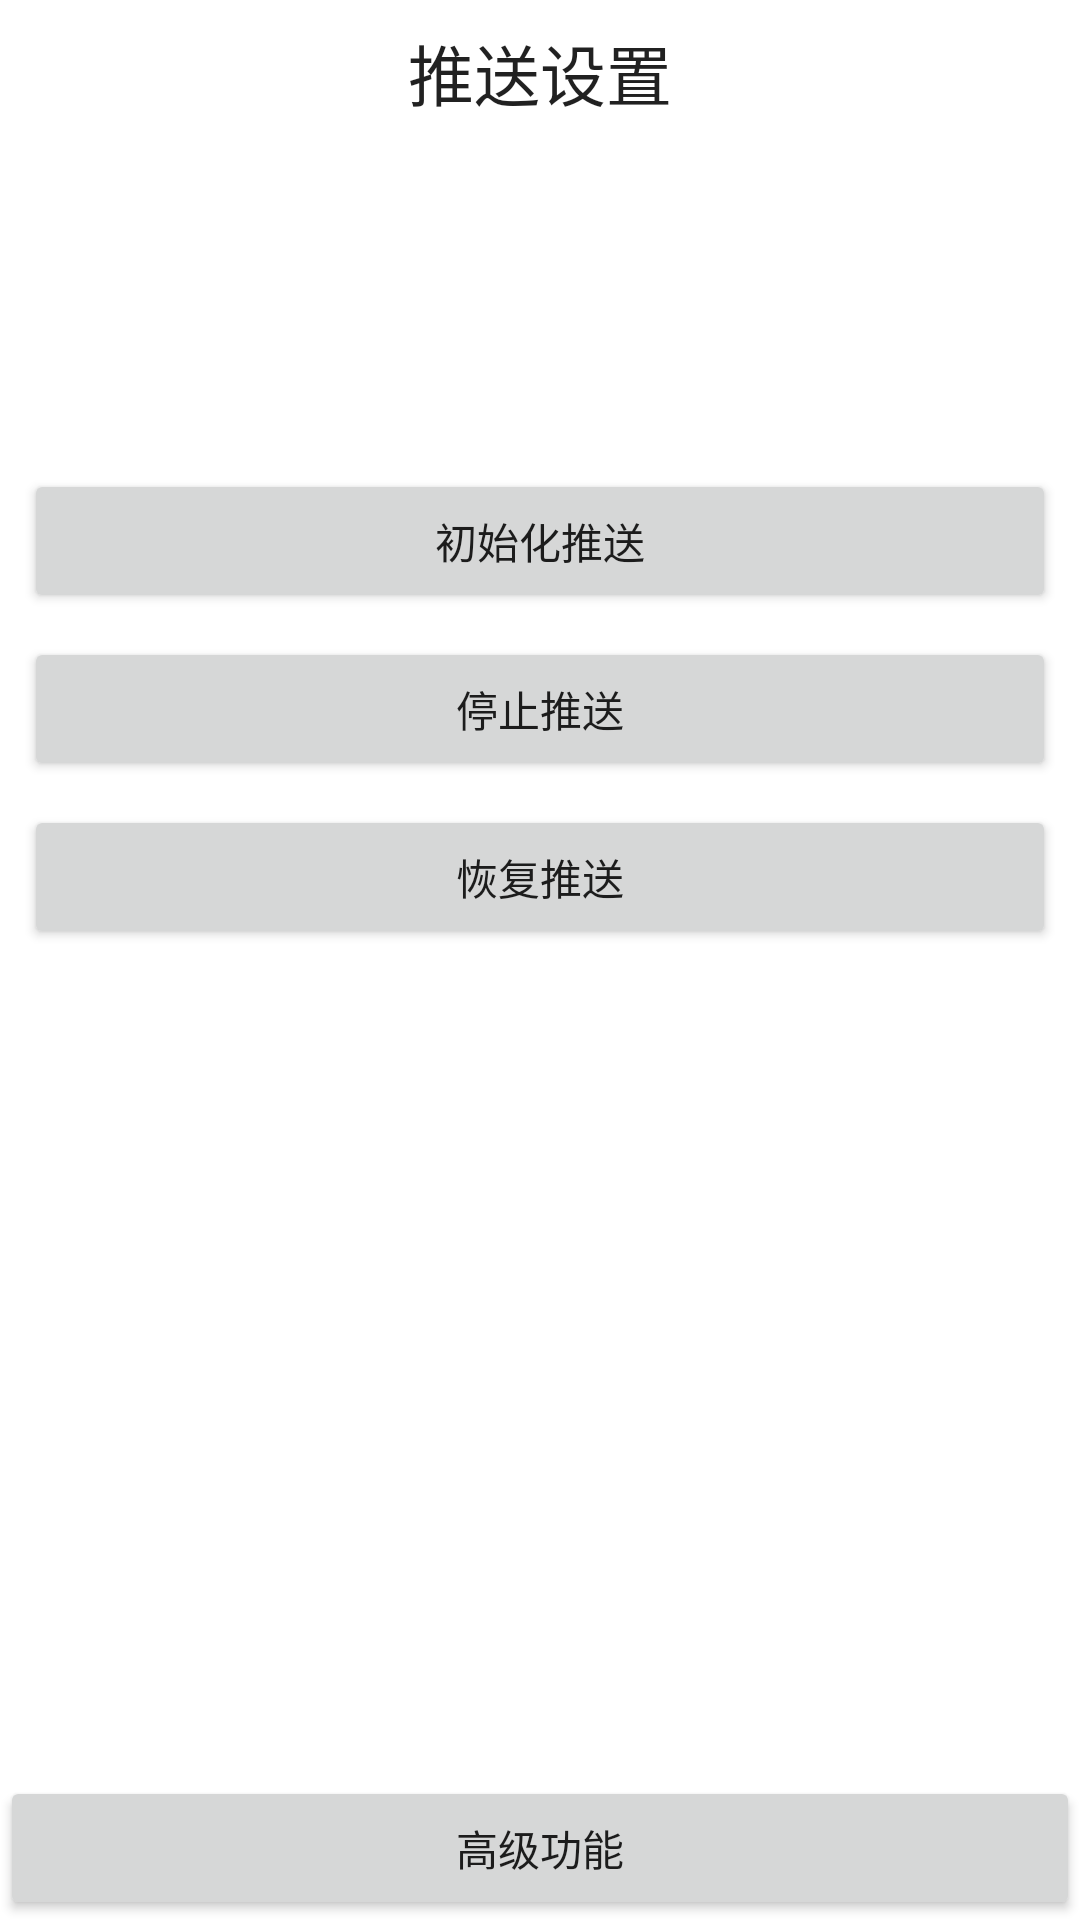

This screen was rendered from an Android layout file. Write that file and the resources it references.
<!-- AndroidManifest.xml: fallback theme Theme.MaterialComponents.DayNight.NoActionBar -->
<!-- res/layout/push_main.xml -->
<?xml version="1.0" encoding="utf-8"?>

<RelativeLayout xmlns:android="http://schemas.android.com/apk/res/android"
    android:layout_width="fill_parent"
    android:layout_height="fill_parent"
    android:background="@drawable/tiledstripes" >

    <RelativeLayout
        android:id="@+id/RelativeLayout1"
        android:layout_width="fill_parent"
        android:layout_height="wrap_content"
        android:gravity="center_vertical"
        android:orientation="vertical"
        android:padding="8dip" >

        <TextView
            android:id="@+id/TextView1"
            android:layout_width="fill_parent"
            android:layout_height="wrap_content"
            android:layout_alignParentLeft="true"
            android:layout_alignParentTop="true" />

        <TextView
            android:id="@+id/tv_appkey"
            android:layout_width="fill_parent"
            android:layout_height="wrap_content"
            android:layout_alignParentLeft="true"
            android:layout_below="@+id/textView1"
            android:layout_marginTop="8dip" />

        <TextView
            android:id="@+id/tv_package"
            android:layout_width="fill_parent"
            android:layout_height="wrap_content"
            android:layout_alignParentLeft="true"
            android:layout_below="@+id/tv_appkey"
            android:layout_marginTop="8dip" />

        <TextView
            android:id="@+id/tv_imei"
            android:layout_width="fill_parent"
            android:layout_height="wrap_content"
            android:layout_alignParentLeft="true"
            android:layout_below="@+id/tv_package"
            android:layout_marginTop="8dip" />

        <TextView
            android:id="@+id/tv_version"
            android:layout_width="fill_parent"
            android:layout_height="wrap_content"
            android:layout_alignParentLeft="true"
            android:layout_below="@+id/tv_imei"
            android:layout_marginTop="8dip" />

        <Button
            android:id="@+id/init"
            android:layout_width="fill_parent"
            android:layout_height="wrap_content"
            android:layout_alignParentLeft="true"
            android:layout_below="@+id/tv_version"
            android:layout_marginTop="8dip"
            android:text="初始化推送" />

        <Button
            android:id="@+id/stopPush"
            android:layout_width="fill_parent"
            android:layout_height="wrap_content"
            android:layout_alignParentLeft="true"
            android:layout_below="@+id/init"
            android:layout_marginTop="8dip"
            android:text="停止推送" />

        <Button
            android:id="@+id/resumePush"
            android:layout_width="fill_parent"
            android:layout_height="wrap_content"
            android:layout_alignParentLeft="true"
            android:layout_below="@+id/stopPush"
            android:layout_marginTop="8dip"
            android:text="恢复推送" />

        <TextView
            android:id="@+id/textView1"
            android:layout_width="wrap_content"
            android:layout_height="wrap_content"
            android:layout_alignTop="@+id/TextView1"
            android:layout_centerHorizontal="true"
            android:text="推送设置"
            android:textAppearance="?android:attr/textAppearanceLarge" />

    </RelativeLayout>

    <Button
        android:id="@+id/setting"
        android:layout_width="fill_parent"
        android:layout_height="wrap_content"
        android:layout_alignParentBottom="true"
        android:text="高级功能" />

</RelativeLayout>
<!-- resources referenced by this layout -->
<resources>

</resources>
